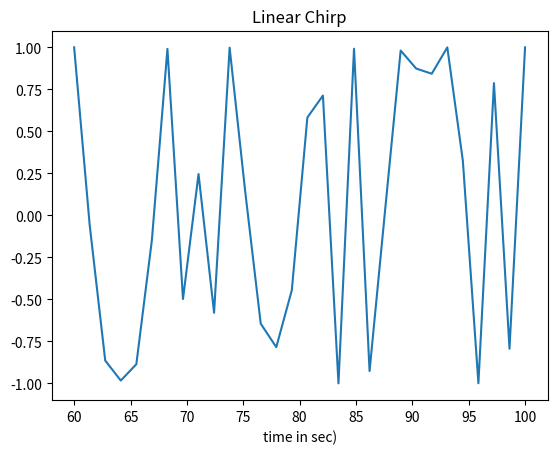

Reproduce this figure in Python.
import numpy as np
from scipy.signal import chirp, spectrogram
import matplotlib.pyplot as plt
t = np.linspace(60, 100, 30)
w = chirp(t, f0=2, f1=8.2, t1=2, method='linear')
plt.plot(t, w)
plt.title("Linear Chirp")
plt.xlabel('time in sec)')

plt.show()